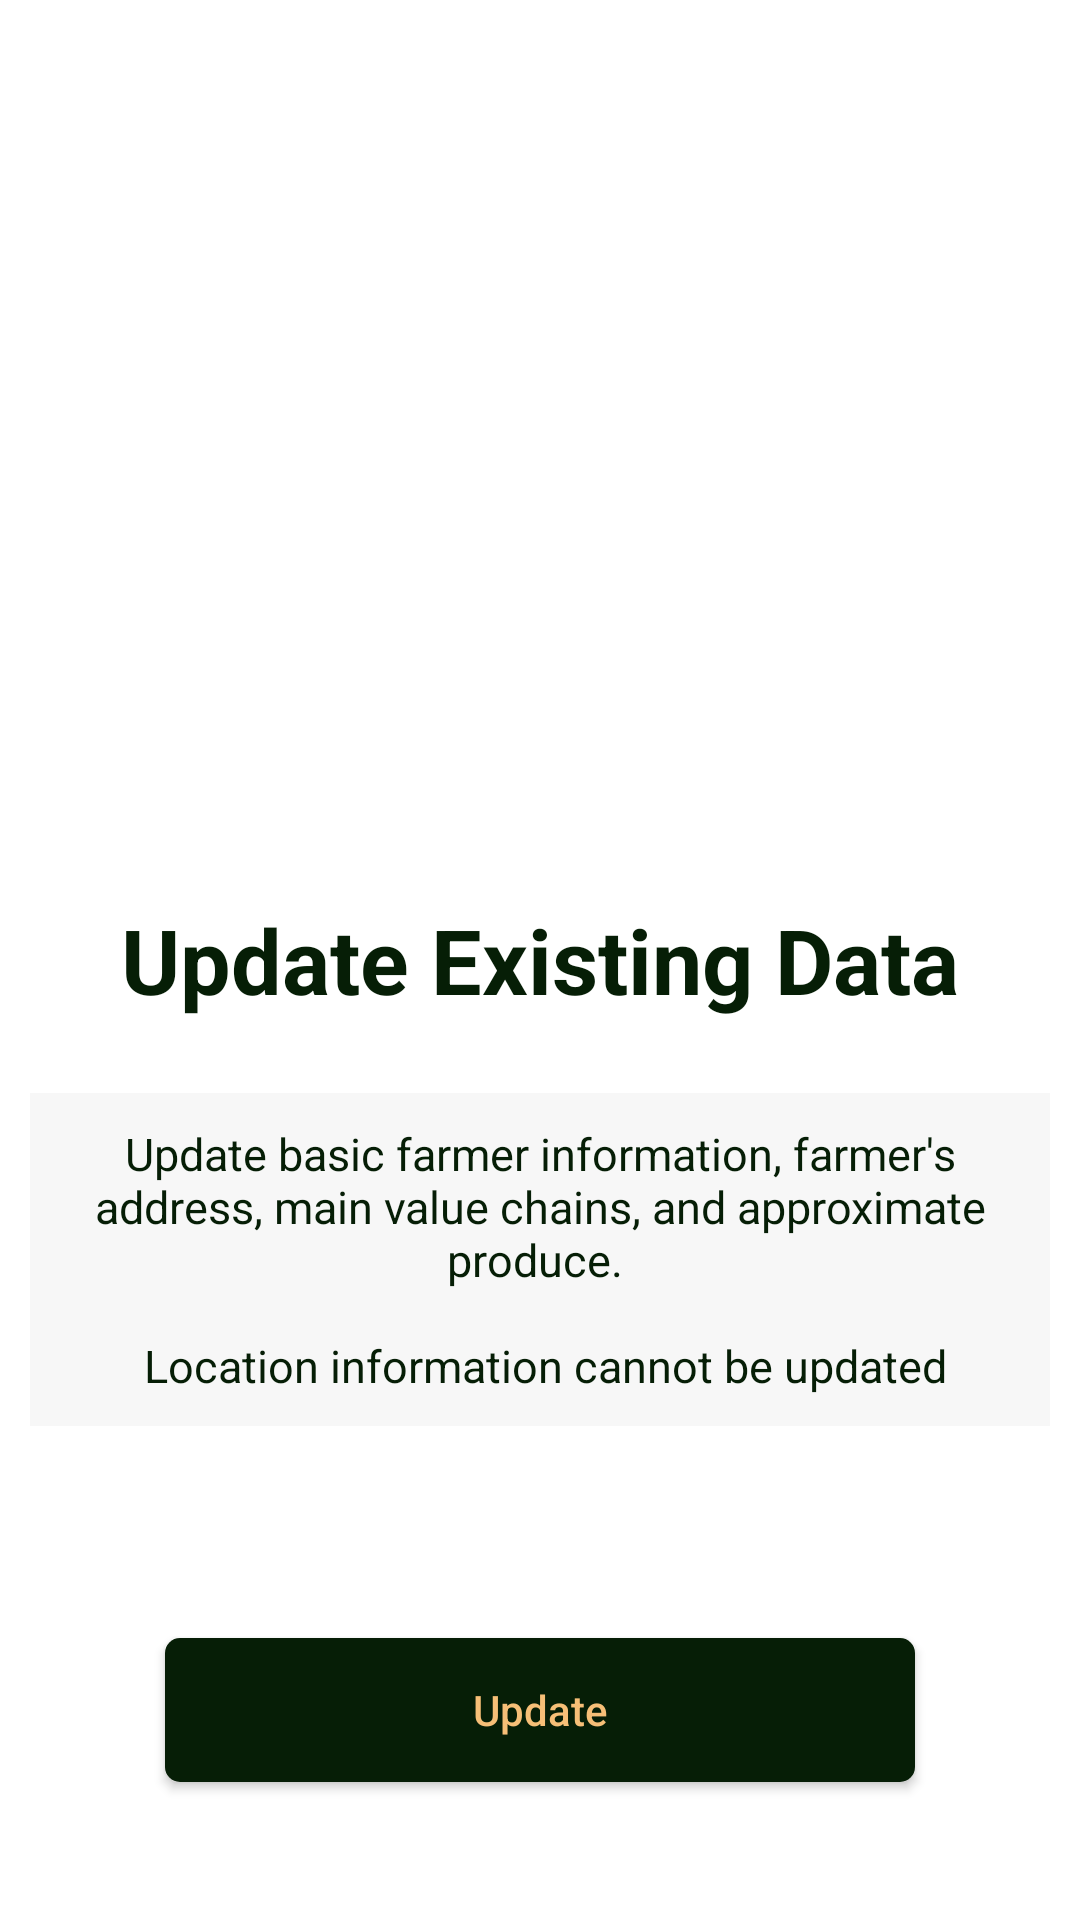

Here is an Android app screen rendered from its layout file. Give the layout XML and the strings, colors and styles it references.
<!-- AndroidManifest.xml: application theme Theme.FarmerMappingApp -->
<!-- res/layout/update_data.xml -->
<?xml version="1.0" encoding="utf-8"?>
<FrameLayout xmlns:android="http://schemas.android.com/apk/res/android"
    android:layout_width="match_parent"
    android:layout_height="match_parent"
    android:background="@color/white"
    xmlns:tools="http://schemas.android.com/tools"
    tools:context="fragments.UpdateData">

    <LinearLayout
        android:layout_width="match_parent"
        android:layout_height="wrap_content"
        android:orientation="vertical">

        <ImageView
            android:id="@+id/update_data_img"
            android:layout_width="match_parent"
            android:layout_height="280dp"
            android:background="@drawable/update_data"/>

    </LinearLayout>

    <TextView
        android:layout_width="match_parent"
        android:layout_height="wrap_content"
        android:gravity="center"
        android:layout_gravity="center"
        android:text="@string/update_existing_data"
        android:textColor="@color/navy_blue"
        android:textSize="30sp"
        android:textStyle="bold" />

    <TextView
        android:layout_width="wrap_content"
        android:layout_height="wrap_content"
        android:gravity="center"
        android:layout_gravity="center"
        android:layout_marginTop="100dp"
        android:text="@string/update_basic_farmer_information_farmer_s_address_main_value_chains_and_approximate_produce_n_n_location_information_cannot_be_updated"
        android:textColor="@color/navy_blue"
        android:textSize="15sp"
        android:layout_marginRight="10dp"
        android:layout_marginLeft="10dp"
        android:padding="10dp"
        android:textStyle="normal"
        android:background="@color/dark_white"/>

    <androidx.appcompat.widget.AppCompatButton
        android:id="@+id/next"
        android:layout_width="250dp"
        android:layout_height="wrap_content"
        android:background="@drawable/navy_blue_button"
        android:text="@string/update"
        android:textSize="14sp"
        android:textColor="@color/light_orange"
        android:textAllCaps="false"
        android:layout_marginTop="250dp"
        android:layout_gravity="center" />
</FrameLayout>
<!-- resources referenced by this layout -->
<resources>
  <color name="dark_white">#F7F7F7</color>
  <color name="light_orange">#F6BF77</color>
  <color name="navy_blue">#061e06</color>
  <color name="white">#FFFFFF</color>
  <!-- drawable navy_blue_button (drawable) -->
  <?xml version="1.0" encoding="utf-8"?>
  <shape android:shape="rectangle" xmlns:android="http://schemas.android.com/apk/res/android">
      <solid android:color="@color/navy_blue"/>
      <corners android:radius="5dp"/>
  </shape>
  <string name="update">Update</string>
  <string name="update_basic_farmer_information_farmer_s_address_main_value_chains_and_approximate_produce_n_n_location_information_cannot_be_updated">Update basic farmer information, farmer\'s address, main value chains, and approximate produce. \n\n Location information cannot be updated</string>
  <string name="update_existing_data">Update Existing Data</string>
  <style name="Theme.FarmerMappingApp" parent="Theme.MaterialComponents.DayNight.NoActionBar">
          
          <item name="colorPrimary">@color/dark_green</item>
          <item name="colorPrimaryVariant">@color/dark_green</item>
          <item name="colorOnPrimary">@color/white</item>
          
          <item name="colorSecondary">@color/red</item>
          <item name="colorSecondaryVariant">@color/red</item>
          <item name="colorOnSecondary">@color/dark_green</item>
          
          <item name="android:statusBarColor" tools:targetApi="l">?attr/colorPrimary</item>
          
          <item name="android:spinnerItemStyle">@style/SpinnerItem</item>
          <item name="android:spinnerDropDownItemStyle">@style/SpinnerDropDownItem</item>
      </style>
  <color name="dark_green">#1F443D</color>
  <style name="SpinnerItem">
          <item name="android:textColor">@color/dark_green</item>
          <item name="android:textSize">12sp</item>
          <item name="android:padding">10dp</item>
      </style>
  <style name="SpinnerDropDownItem">
          <item name="android:textColor">@color/dark_green</item>
          <item name="android:background">@color/white</item>
      </style>
</resources>
